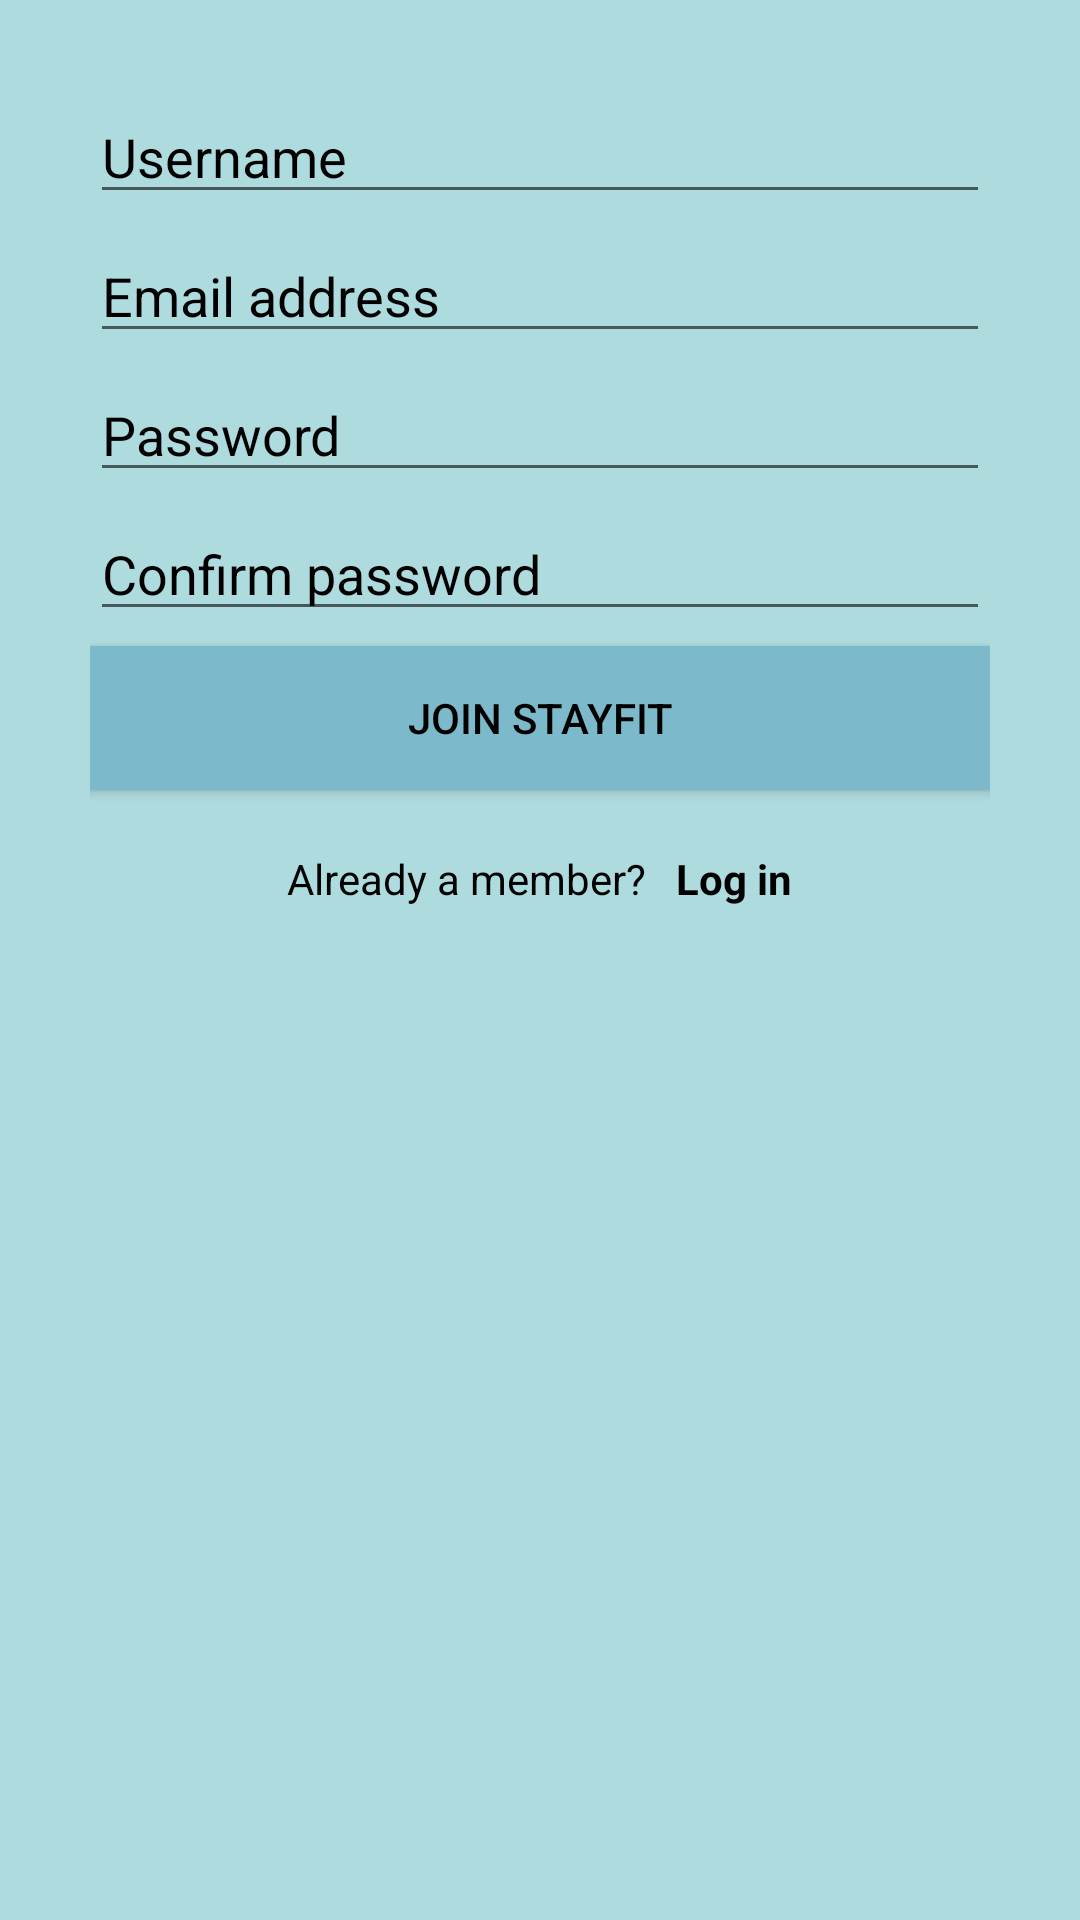

Write the Android layout XML for this screen, with the resource values it uses.
<!-- AndroidManifest.xml: fallback theme Theme.MaterialComponents.DayNight.NoActionBar -->
<!-- res/layout/register_user.xml -->
<?xml version="1.0" encoding="utf-8"?>
<LinearLayout xmlns:android="http://schemas.android.com/apk/res/android"
    style="@style/layoutStyleRegister">

    <EditText
        style="@style/etStyleRegister.username"
        android:fontFamily="sans-serif"
        android:hint="@string/username"
        android:id="@+id/et_username_signup" />

    <EditText
        style="@style/etStyleRegister.email"
        android:fontFamily="sans-serif"
        android:id="@+id/et_email" />

    <EditText
        style="@style/etStyleRegister.password"
        android:fontFamily="sans-serif"
        android:id="@+id/et_password_signup"/>

    <EditText
        style="@style/etStyleRegister.password"
        android:fontFamily="sans-serif"
        android:hint="@string/confirm_password"
        android:id="@+id/et_confirm_password" />

    <Button
        style="@style/etStyleRegister.btn"
        android:text="@string/join"
        android:onClick="checkForJoin"
        android:id="@+id/btn_join"/>

    <LinearLayout
        style="@style/linearStyleMember">

        <TextView
            style="@style/tvMember"
            android:text="@string/member"
            android:id="@+id/tv_alredy_member"/>

        <TextView
            style="@style/tvMember.status"
            android:text="@string/login"
            android:onClick="openLogin"
            android:id="@+id/tv_log_in"/>

    </LinearLayout>

</LinearLayout>
<!-- resources referenced by this layout -->
<resources>
  <string name="confirm_password">Confirm password</string>
  <string name="join">Join Stayfit</string>
  <string name="login">Log in</string>
  <string name="member">Already a member?  </string>
  <string name="username">Username</string>
  <style name="etStyleRegister.btn">
          <item name="android:layout_marginTop">5dp</item>
          <item name="android:background">@color/btn_enter</item>
      </style>
  <style name="etStyleRegister.email">
          <item name="android:inputType">textEmailAddress</item>
          <item name="android:ems">10</item>
          <item name="android:layout_marginTop">5dp</item>
          <item name="android:hint">@string/email</item>
      </style>
  <style name="etStyleRegister.password">
          <item name="android:inputType">textPassword</item>
          <item name="android:ems">10</item>
          <item name="android:layout_marginTop">5dp</item>
          <item name="android:hint">@string/password</item>
      </style>
  <style name="etStyleRegister.username">
          <item name="android:inputType">textNoSuggestions</item>
  
      </style>
  <style name="layoutStyleRegister">
          <item name="android:orientation">vertical</item>
          <item name="android:layout_width">match_parent</item>
          <item name="android:layout_height">match_parent</item>
          <item name="android:background">@color/register_color</item>
          <item name="android:padding">30dp</item>
      </style>
  <style name="linearStyleMember">
          <item name="android:layout_width">match_parent</item>
          <item name="android:layout_height">wrap_content</item>
          <item name="android:layout_marginTop">20dp</item>
          <item name="android:gravity">center</item>
      </style>
  <style name="tvMember">
          <item name="android:layout_width">wrap_content</item>
          <item name="android:layout_height">30dp</item>
          <item name="android:layout_gravity">center_horizontal</item>
          <item name="android:textColor">@color/black</item>
      </style>
  <style name="tvMember.status">
          <item name="android:textStyle">bold</item>
          <item name="android:clickable">true</item>
          <item name="android:paddingLeft">10dp</item>
      </style>
  <color name="btn_enter">#7CB9CA</color>
  <string name="email">Email address</string>
  <string name="password">Password</string>
  <color name="register_color">#AEDBDE</color>
  <color name="black">#000000</color>
</resources>
